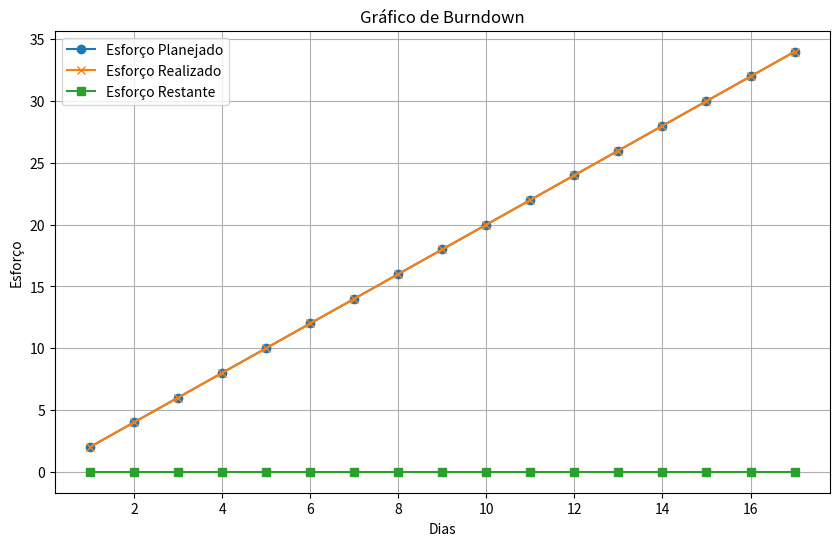
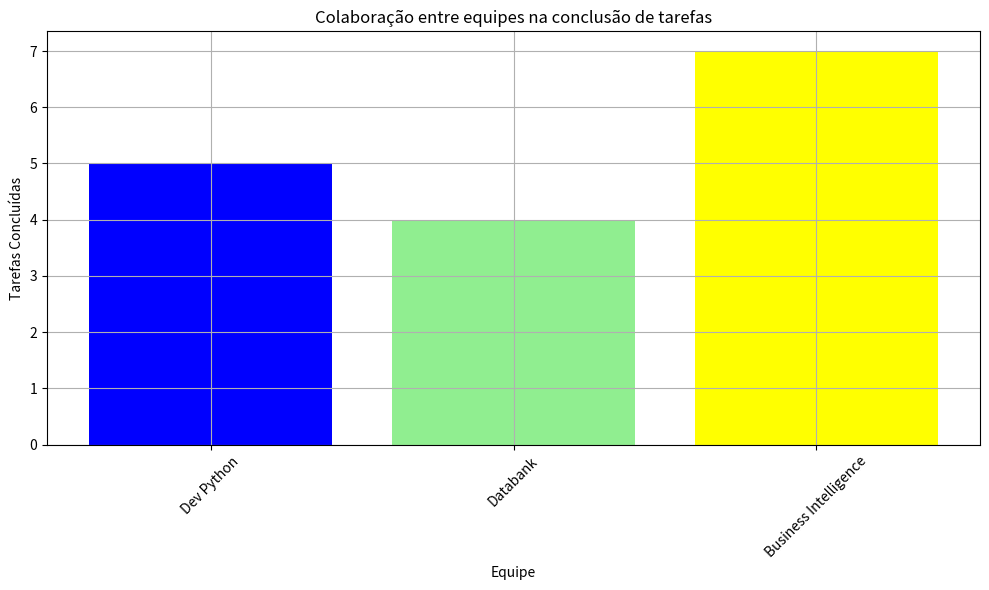

Write the Python code that produced these figures, in order.
import pandas as pd
import matplotlib.pyplot as plt


# Dias corridos
dias = [1, 2, 3, 4, 5, 6, 7, 8, 9, 10 ,11 ,12 ,13 ,14 ,15 ,16 ,17]

# Esforço planejado - ao menos 2 tarefas por dia
esforco_planejado = [2, 4, 6, 8, 10, 12, 14, 16, 18, 20, 22, 24, 26, 28, 30, 32, 34]

# Esforço realizado - media de 2 tarefas concluídas por dia
esforco_realizado = [2, 4, 6, 8, 10, 12, 14, 16, 18, 20, 22, 24, 26, 28, 30, 32, 34]

# Calcular o esforço restante
esforco_restante = [esforco_planejado[i] - esforco_realizado[i] for i in range(len(dias))]

# Criar o gráfico de burndown
plt.figure(figsize=(10, 6))
plt.plot(dias, esforco_planejado, label='Esforço Planejado', marker='o')
plt.plot(dias, esforco_realizado, label='Esforço Realizado', marker='x')
plt.plot(dias, esforco_restante, label='Esforço Restante', marker='s')
plt.title('Gráfico de Burndown')
plt.xlabel('Dias')
plt.ylabel('Esforço')
plt.legend()
plt.grid(True)
plt.show()


# Colaboração entre equipes

# Dados
colab_tarefas = [
    {'Equipe':'Dev Python','Tarefas Concluidas':5},
    {'Equipe': 'Databank','Tarefas Concluidas':4},
    {'Equipe':'Business Intelligence','Tarefas Concluidas':7}
]

# Extrair nomes de equipe e tarefas concluídas
equipes = [item['Equipe'] for item in colab_tarefas]
tarefas_concluidas = [item['Tarefas Concluidas'] for item in colab_tarefas]

# Definir uma paleta de cores personalizada para as equipes
cores = ['blue', 'lightgreen', 'yellow']

# Criar o gráfico de barras
plt.figure(figsize=(10, 6))  # Define o tamanho da figura
plt.bar(equipes, tarefas_concluidas, color=cores)  # Cria o gráfico de barras
plt.xlabel('Equipe')  # Rótulo do eixo x
plt.ylabel('Tarefas Concluídas')  # Rótulo do eixo y
plt.title('Colaboração entre equipes na conclusão de tarefas')  # Título do gráfico
plt.xticks(rotation=45)  # Rotaciona os rótulos no eixo x para melhor visualização
plt.grid(True)
plt.tight_layout()
plt.show()
